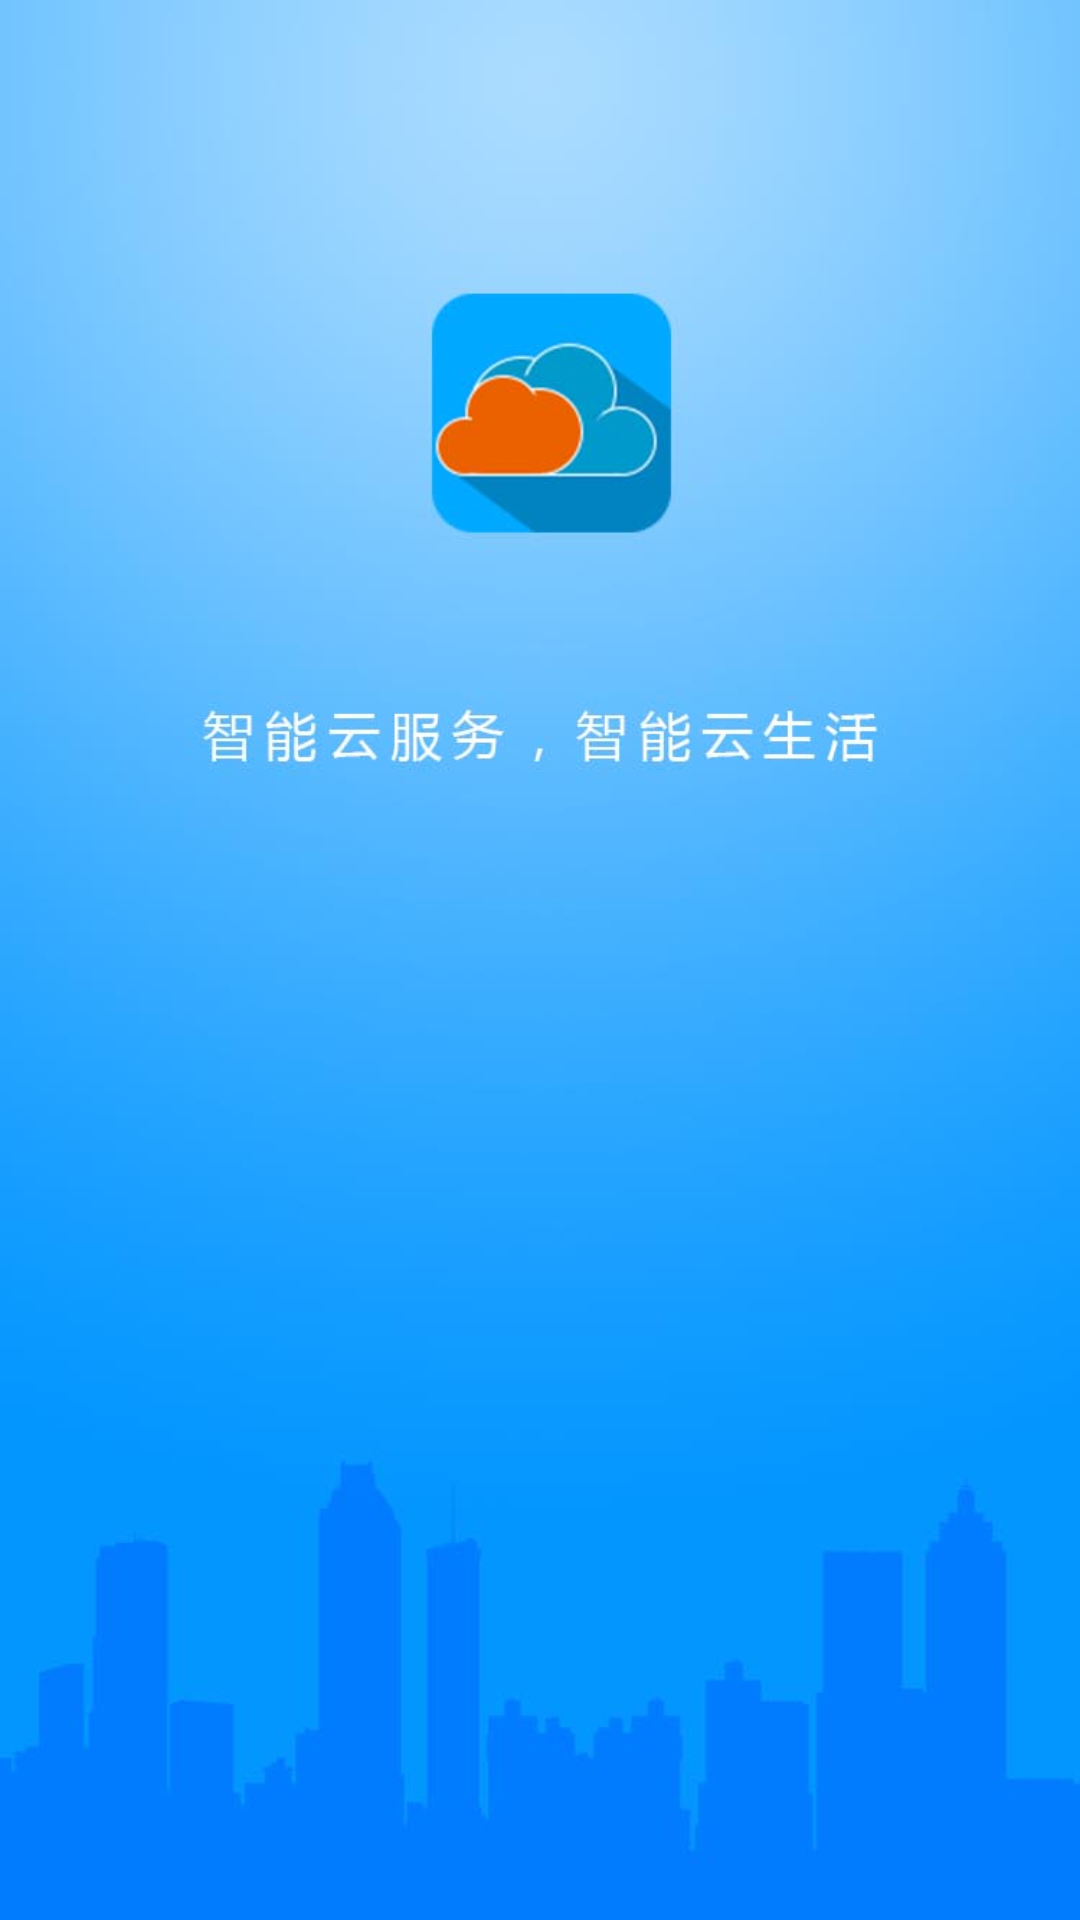

This screen was rendered from an Android layout file. Write that file and the resources it references.
<!-- AndroidManifest.xml: activity theme android:Theme.NoTitleBar.Fullscreen -->
<!-- res/layout/activity_qi_dong.xml -->
<?xml version="1.0" encoding="utf-8"?>
<android.support.constraint.ConstraintLayout xmlns:android="http://schemas.android.com/apk/res/android"
    xmlns:app="http://schemas.android.com/apk/res-auto"
    xmlns:tools="http://schemas.android.com/tools"
    android:layout_width="match_parent"
    android:background="@drawable/qidong"
    android:layout_height="match_parent"
    tools:context="com.example.ruitongapp.ui.QiDongActivity">

</android.support.constraint.ConstraintLayout>
<!-- resources referenced by this layout -->
<resources>
  <!-- drawable qidong: jpg bitmap (drawable-xhdpi, 39532 bytes) -->
</resources>
